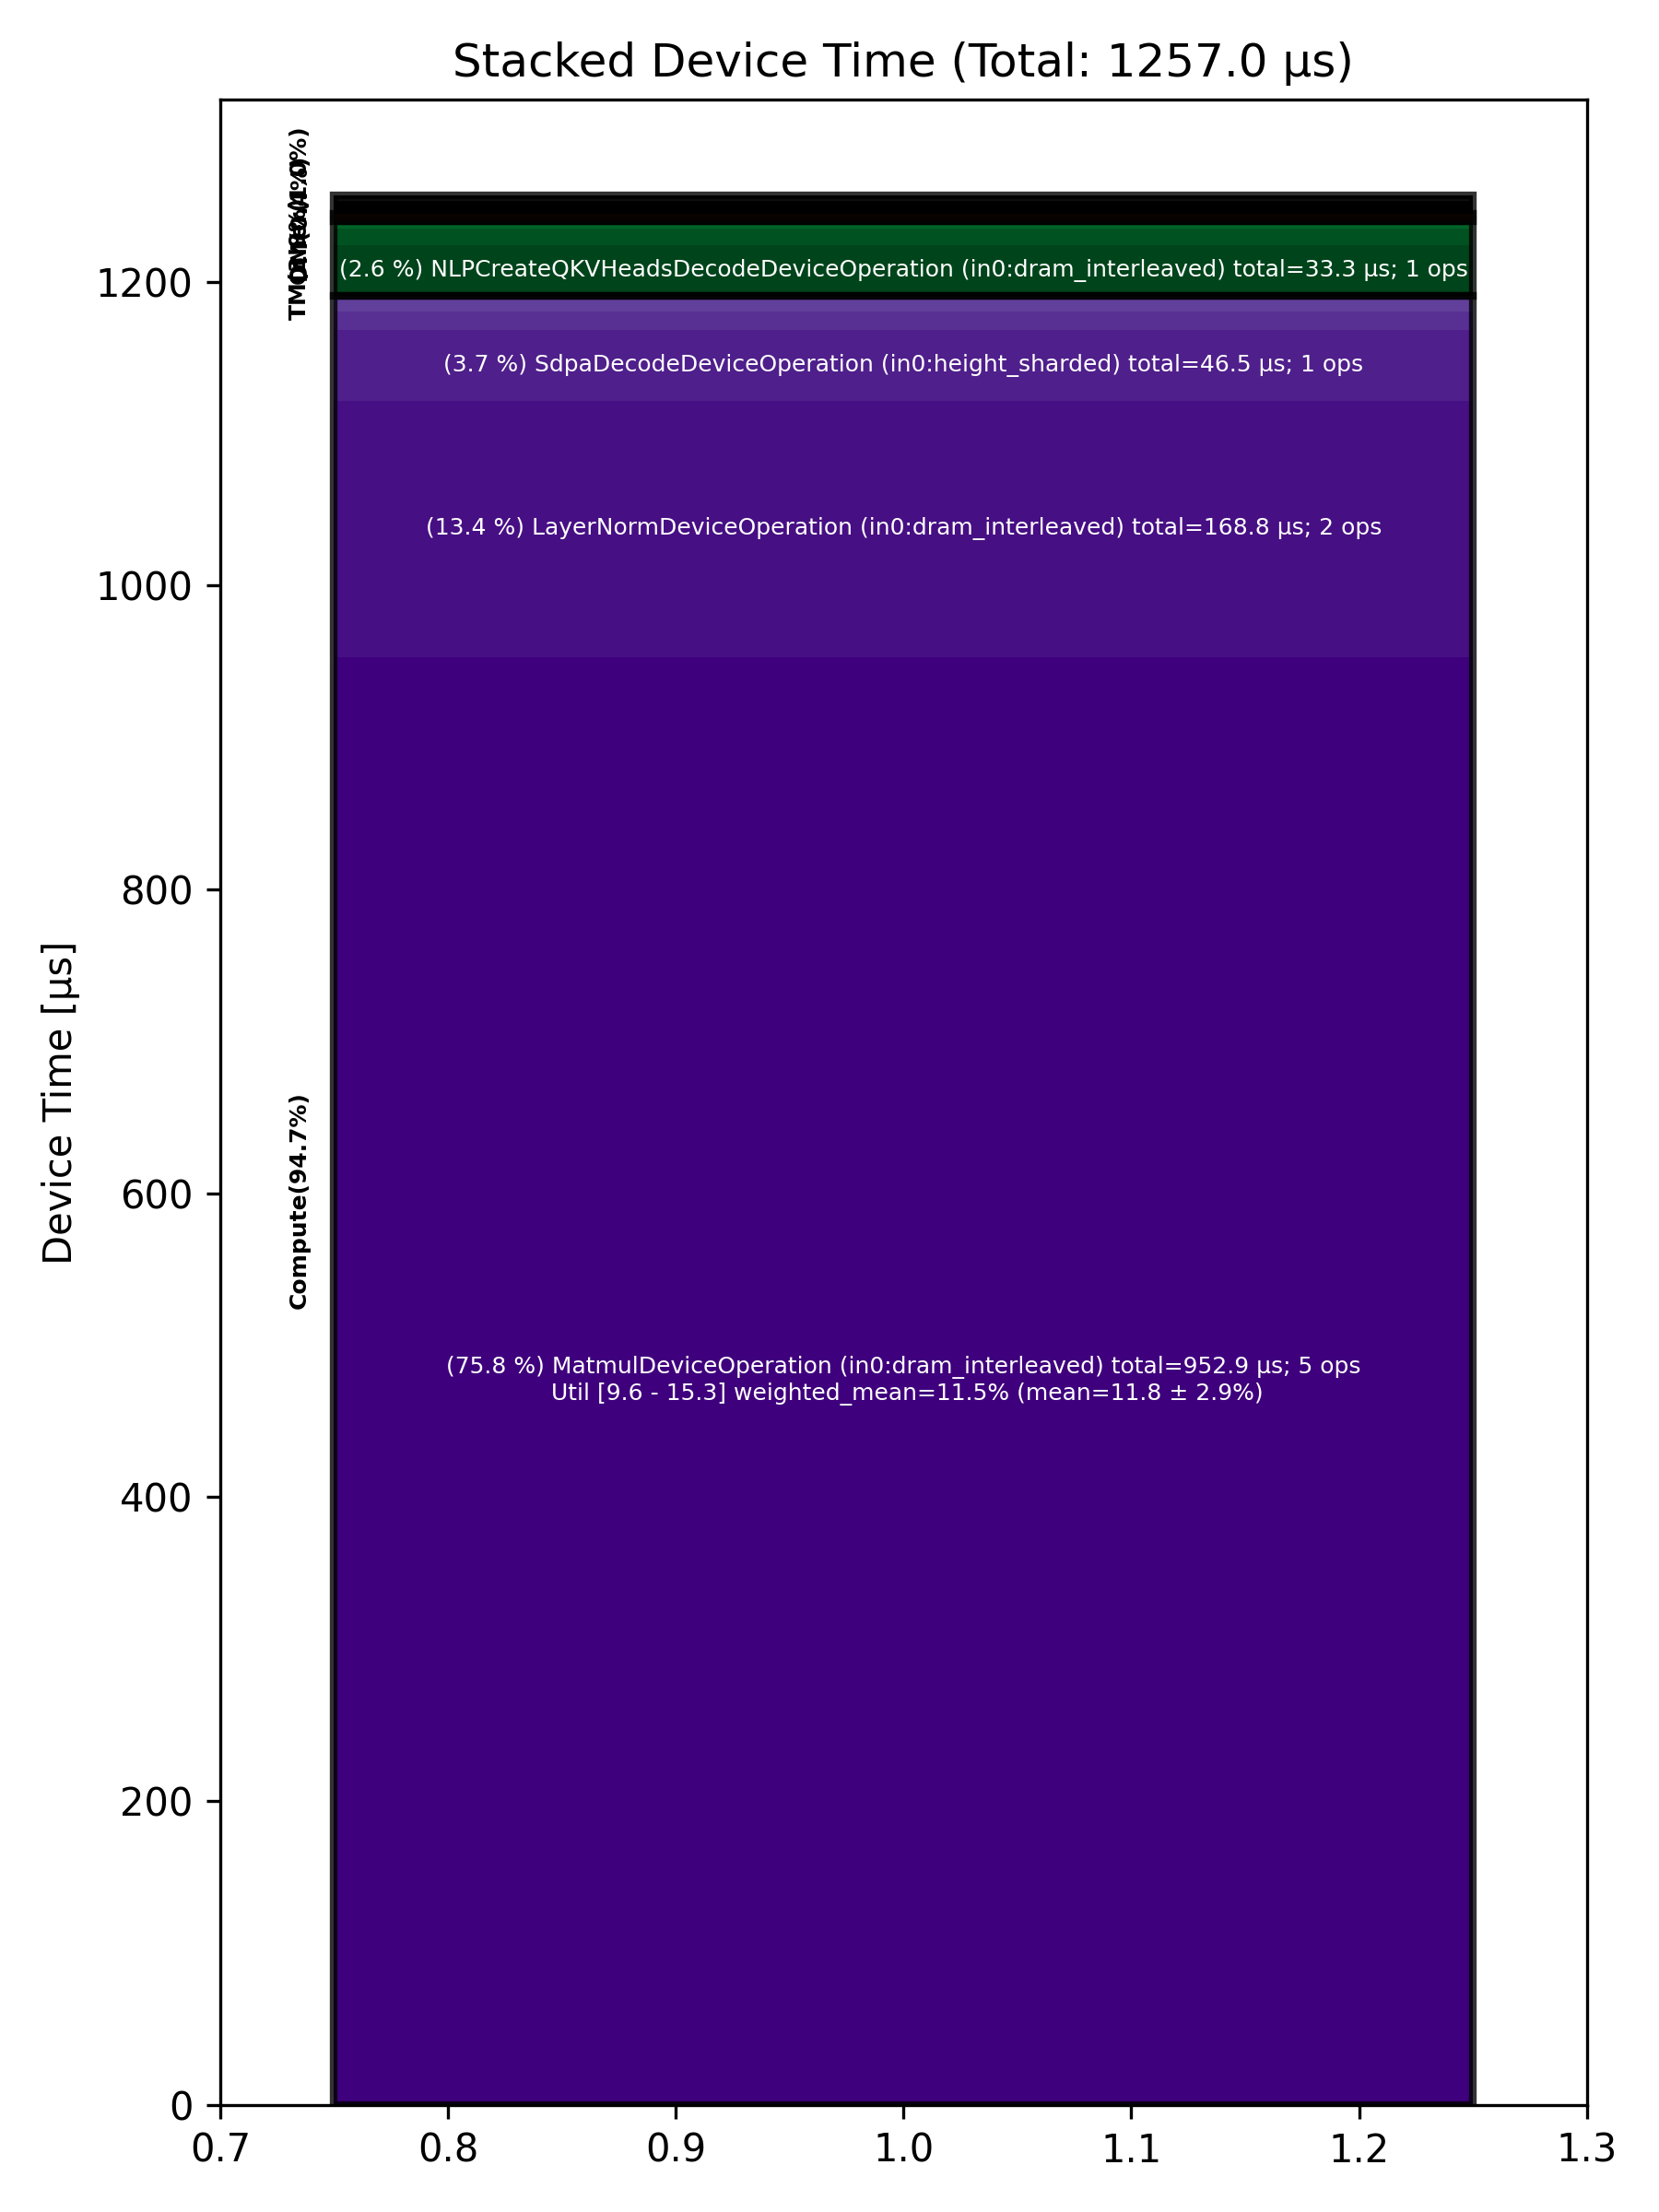

Values plotted in this chart, from the file beside it:
Total % [%], Op Code, Device Time Sum [μs], Op Count, Op Category, Min FLOPs [%], Max FLOPs [%], Mean FLOPs [%], Std FLOPs [%], Weighted Mean FLOPs [%]
75.81, MatmulDeviceOperation (in0:dram_interlea…, 952.9, 5, Compute, 9.57, 15.28, 11.77, 2.95, 11.46
13.43, LayerNormDeviceOperation (in0:dram_inter…, 168.8, 2, Compute, , , , , 
3.70, SdpaDecodeDeviceOperation (in0:height_sh…, 46.48, 1, Compute, , , , , 
2.65, NLPCreateQKVHeadsDecodeDeviceOperation (…, 33.31, 1, TM, , , , , 
0.96, BinaryNgDeviceOperation (in0:dram_interl…, 12.10, 1, Compute, , , , , 
0.89, TilizeWithValPaddingDeviceOperation (in0…, 11.18, 2, TM, , , , , 
0.67, PagedFusedUpdateCacheDeviceOperation (in…, 8.44, 1, Other, , , , , 
0.63, LayerNormDeviceOperation (in0:l1_interle…, 7.96, 2, Compute, , , , , 
0.30, RotaryEmbeddingHfDeviceOperation (in0:he…, 3.76, 2, Other, , , , , 
0.20, SliceDeviceOperation (in0:dram_interleav…, 2.53, 1, TM, , , , , 
0.17, EmbeddingsDeviceOperation (in0:dram_inte…, 2.18, 2, Compute, , , , , 
0.15, InterleavedToShardedDeviceOperation (in0…, 1.84, 3, DM, , , , , 
0.13, ShardedToInterleavedDeviceOperation (in0…, 1.58, 1, DM, , , , , 
0.12, NLPConcatHeadsDecodeDeviceOperation (in0…, 1.57, 1, TM, , , , , 
0.09, ShardedToInterleavedDeviceOperation (in0…, 1.15, 2, DM, , , , , 
0.07, TypecastDeviceOperation (in0:dram_interl…, 0.88, 1, TM, , , , , 
0.02, ReshardDeviceOperation (in0:height_shard…, 0.26, 1, DM, , , , , 
